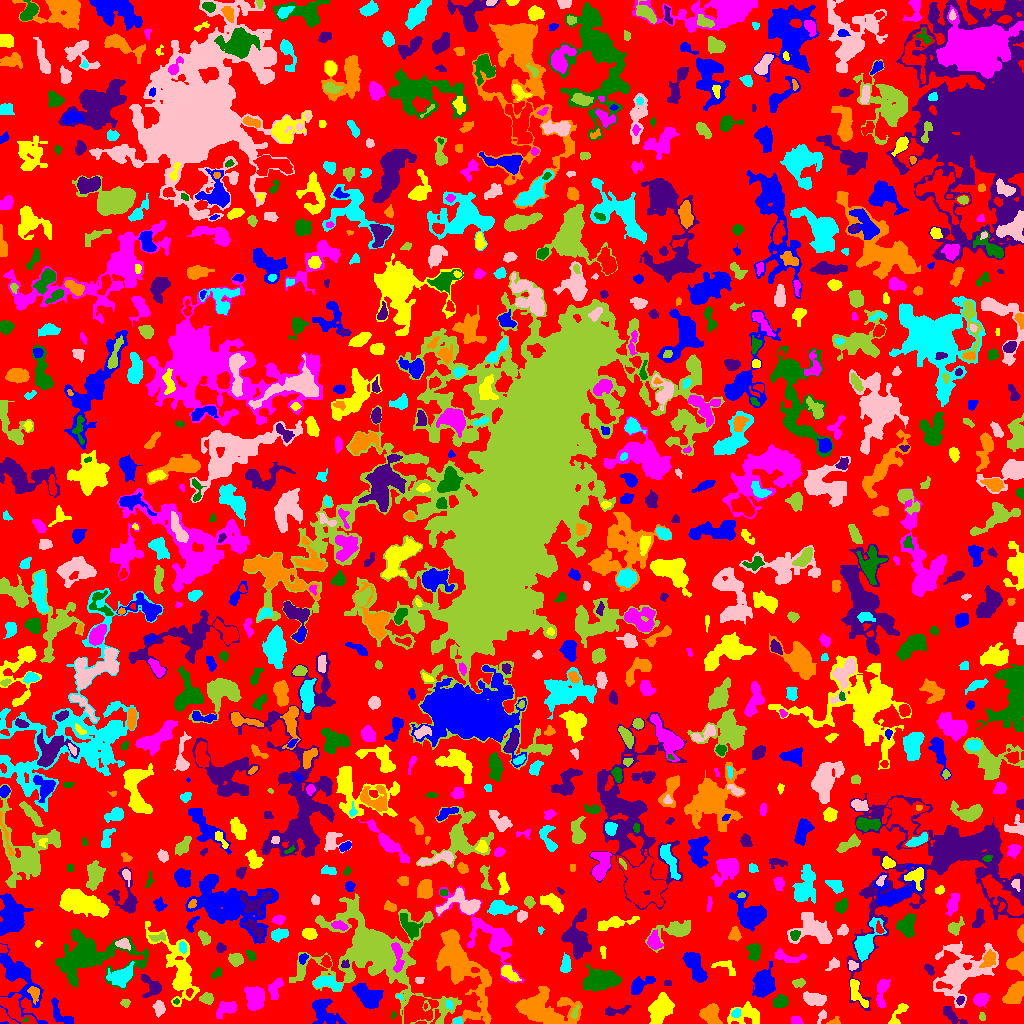

The table this chart was drawn from, first rows:
ID, X, Y, A, B, theta, total_flux, mu_max, mu_median, mu_mean, R_fwhm, R_e, R10, R90, x_start, x_end, y_start, y_end, area, greylevel
0, 525.9, 518.9, 305.1, 292, 0.8004, 695270, 10.0, 1.0, 1.08, 29.43, 208.8, 74.97, 337.1, 0, 1023, 0, 1023, 643932, 1.08
1, 4.9, 0.4333, 2.091, 0.6034, 0.06087, 30.0, 3.0, 1.0, 1.429, 1.784, 1.262, 0.0, 2.034, 0, 8, 0, 2, 21, 5.429
2, 660.2, 14.2, 7.859, 4.232, 1.126, 2569, 13.0, 5.0, 4.802, 7.047, 7.047, 2.764, 10.95, 648, 674, 0, 31, 535, 6.802
3, 797.2, 2.363, 2.679, 1.886, -0.4413, 157.0, 6.0, 1.0, 1.744, 2.646, 2.523, 0.7979, 4.406, 791, 803, 0, 7, 90, 4.744
4, 25.76, 3.84, 1.609, 0.7257, 0.5522, 25.0, 2.0, 1.0, 1.0, 2.326, 1.382, 0.5642, 2.111, 22, 28, 2, 6, 25, 12.0
5, 951.5, 7.966, 6.996, 2.341, -0.6926, 551.0, 6.0, 3.0, 2.728, 5.698, 4.334, 1.693, 6.817, 943, 967, 0, 17, 202, 6.728
6, 834.2, 1.588, 3.092, 1.682, 0.2512, 243.0, 8.0, 3.0, 3.522, 2.985, 2.326, 0.9772, 3.909, 826, 840, 0, 7, 69, 5.522
7, 457.5, 2.504, 2.201, 1.632, 0.1994, 228.0, 7.0, 4.0, 3.562, 3.241, 2.394, 0.9772, 3.7, 453, 462, 0, 7, 64, 8.562
8, 159.1, 15.21, 2.883, 2.288, -1.264, 314.0, 7.0, 2.0, 2.066, 3.338, 3.192, 1.128, 5.109, 152, 165, 6, 23, 152, 5.066
9, 982.1, 7.113, 2.078, 1.277, -1.264, 71.0, 4.0, 1.0, 1.365, 2.706, 2.111, 0.7979, 3.241, 979, 985, 3, 11, 52, 6.365
10, 14.54, 13.97, 9.962, 4.153, -0.7571, 1928, 10.0, 4.0, 4.085, 7.858, 6.676, 2.585, 10.57, 0, 37, 0, 30, 472, 8.085
11, 60.25, 9.338, 8.771, 3.695, -0.9104, 707.0, 5.0, 3.0, 2.817, 7.136, 5.67, 2.326, 8.253, 51, 73, 0, 26, 251, 3.817
12, 897.9, 9.03, 7.874, 2.385, 0.9903, 499.0, 7.0, 3.0, 2.772, 4.029, 4.184, 1.493, 6.555, 888, 908, 0, 20, 180, 4.772
13, 226.3, 15.29, 5.349, 3.072, 0.4097, 723.0, 6.0, 3.0, 2.904, 6.652, 4.82, 1.954, 7.527, 216, 236, 5, 22, 249, 4.904
14, 393.2, 8.3, 1.849, 1.194, 1.507, 80.0, 5.0, 2.0, 2.424, 2.185, 1.871, 0.5642, 2.821, 391, 396, 5, 12, 33, 4.424
15, 617.5, 12.7, 7.189, 2.138, 0.1516, 204.0, 3.0, 1.0, 1.236, 3.09, 4.406, 1.382, 6.747, 605, 631, 8, 18, 165, 3.236
16, 711.4, 7.579, 5.824, 3.87, -1.09, 922.0, 10.0, 3.0, 2.837, 3.949, 5.171, 1.784, 8.33, 699, 722, 0, 20, 325, 5.837
17, 736, 10.4, 2.583, 2.043, 0.9997, 134.0, 3.0, 2.0, 1.718, 3.613, 2.764, 1.128, 4.442, 731, 740, 6, 15, 78, 5.718
18, 821.9, 7.647, 3.254, 1.886, 1.078, 119.0, 4.0, 1.0, 1.4, 2.877, 2.585, 0.7979, 4.514, 817, 826, 0, 14, 85, 4.4
19, 574.7, 10.57, 3.413, 1.322, 1.274, 119.0, 4.0, 1.0, 1.608, 3.141, 2.394, 0.7979, 4.146, 571, 579, 5, 18, 74, 7.608
20, 917.7, 24.6, 12.66, 3.571, -1.259, 963.0, 7.0, 2.0, 2.224, 5.078, 6.103, 2.185, 9.805, 906, 932, 7, 48, 433, 5.224
21, 367, 27.64, 7.472, 4.281, -0.6605, 2104, 14.0, 4.0, 4.329, 5.412, 6.77, 2.459, 10.49, 352, 383, 15, 40, 486, 6.329
22, 748, 8.976, 7.467, 4.748, -0.02773, 1028, 7.0, 2.0, 2.629, 6.05, 5.698, 2.185, 9.39, 727, 759, 0, 22, 391, 4.629
23, 980.7, 24.26, 3.419, 2.556, 0.3392, 661.0, 8.0, 3.0, 3.612, 5.202, 3.868, 1.596, 5.917, 973, 989, 16, 30, 183, 7.612
24, 780.4, 21.75, 3.165, 2.544, 0.5703, 446.0, 8.0, 2.0, 2.506, 4.146, 3.568, 1.382, 5.781, 773, 788, 16, 29, 178, 5.506
25, 960.2, 23.06, 2.203, 1.604, 0.9192, 161.0, 6.0, 2.0, 2.556, 3.038, 2.394, 0.9772, 3.785, 956, 964, 18, 27, 63, 8.556
26, 34.22, 30.49, 3.776, 2.461, -1.274, 218.0, 4.0, 1.0, 1.58, 4.583, 3.568, 1.262, 5.726, 27, 39, 19, 37, 138, 6.58
27, 448.8, 18.89, 2.47, 1.616, -1.304, 84.0, 3.0, 1.0, 1.4, 2.459, 2.257, 0.7979, 3.868, 446, 453, 14, 23, 60, 5.4
28, 957.9, 49.6, 15.09, 10.29, 0.7589, 6746, 19.0, 3.0, 4.521, 7.291, 10.09, 3.523, 18.64, 933, 998, 16, 82, 1492, 6.521
29, 125.3, 20.36, 2.062, 1.952, 0.1101, 159.0, 5.0, 2.0, 2.271, 2.877, 2.394, 0.9772, 4.029, 120, 130, 16, 24, 70, 4.271
30, 416.9, 13.29, 7.525, 6.05, 0.4052, 2326, 9.0, 3.0, 3.663, 7.715, 7.378, 2.821, 12.21, 404, 438, 0, 28, 635, 6.663
31, 324, 10.57, 8.147, 5.373, -0.8548, 1124, 6.0, 2.0, 2.322, 7.899, 6.723, 2.523, 10.67, 312, 346, 0, 25, 484, 4.322
32, 178.1, 53.53, 20.97, 7.334, -1.151, 4247, 11.0, 3.0, 3.671, 7.247, 10.67, 3.656, 17.28, 145, 199, 17, 102, 1157, 4.671
33, 882.1, 32.71, 8.116, 2.669, 1.424, 795.0, 8.0, 3.0, 3.093, 5.202, 4.918, 1.784, 7.878, 876, 890, 16, 44, 257, 6.093
34, 176.1, 22.07, 1.451, 1.219, -0.118, 46.0, 4.0, 1.0, 1.353, 2.034, 1.596, 0.5642, 2.646, 173, 179, 19, 25, 34, 6.353
35, 151, 36.63, 6.378, 4.404, -0.9989, 617.0, 6.0, 2.0, 2.328, 5.809, 4.886, 1.784, 7.999, 141, 161, 26, 49, 265, 4.328
36, 543, 13.81, 14.7, 7.671, -0.1974, 7265, 18.0, 5.0, 5.734, 9.288, 10.25, 3.785, 17.22, 515, 582, 0, 37, 1267, 6.734
37, 399.2, 26.75, 1.827, 1.081, -0.7875, 56.0, 4.0, 2.0, 1.75, 2.394, 1.693, 0.5642, 2.706, 396, 402, 23, 29, 32, 5.75
38, 814, 24.41, 5.55, 2.877, -0.1935, 721.0, 6.0, 3.0, 2.7, 6.58, 5.078, 2.111, 7.838, 803, 826, 18, 32, 267, 4.7
39, 207.1, 24.73, 2.876, 2.441, -0.2172, 368.0, 7.0, 2.0, 2.686, 3.868, 3.338, 1.262, 5.262, 199, 213, 19, 31, 137, 5.686
40, 189.4, 31.25, 1.936, 1.417, 1.194, 118.0, 7.0, 2.0, 2.145, 1.693, 2.034, 0.5642, 3.29, 186, 193, 26, 35, 55, 9.145
41, 763.5, 39.58, 6.555, 4.484, -1.567, 2321, 12.0, 4.0, 4.388, 7.777, 6.482, 2.523, 10.45, 752, 775, 26, 62, 529, 6.388
42, 856.4, 30.88, 7.864, 2.915, -1.136, 746.0, 8.0, 3.0, 2.925, 5.202, 4.951, 1.871, 7.818, 850, 868, 16, 44, 255, 5.925
43, 255.4, 24.93, 5.808, 4.249, -1.406, 1733, 12.0, 4.0, 4.227, 6.206, 5.863, 2.257, 9.407, 244, 264, 13, 37, 410, 6.227
44, 601.5, 43.28, 9.047, 4.701, 0.1447, 3529, 13.0, 5.0, 5.355, 8.098, 7.999, 3.038, 12.53, 583, 621, 32, 58, 659, 6.355
45, 667.5, 40.33, 2.073, 1.325, 0.0, 86.0, 4.0, 2.0, 1.87, 2.985, 2.111, 0.7979, 3.338, 664, 671, 38, 43, 46, 4.87
46, 1014, 30.1, 6.627, 3.554, 0.8749, 1446, 8.0, 4.0, 4.017, 8.215, 6.155, 2.394, 9.288, 1002, 1023, 20, 42, 360, 6.017
47, 327.4, 40.74, 7.247, 3.118, -0.2216, 861.0, 5.0, 3.0, 2.979, 7.674, 5.585, 2.326, 8.463, 313, 342, 32, 48, 289, 5.979
48, 419.5, 43.5, 2.291, 1.5, 0.0, 64.0, 2.0, 1.0, 1.067, 3.909, 2.185, 0.9772, 3.613, 415, 424, 40, 46, 60, 4.067
49, 798.5, 40.23, 2.722, 1.655, -0.0256, 128.0, 4.0, 1.0, 1.267, 3.613, 2.646, 0.9772, 4.222, 792, 805, 36, 45, 101, 4.267
50, 939.9, 38.41, 3.044, 1.593, -0.1523, 200.0, 7.0, 1.0, 2.083, 2.932, 2.326, 0.7979, 3.656, 936, 952, 34, 42, 96, 15.08
51, 639.9, 38.53, 6.948, 3.188, 0.5623, 1037, 8.0, 3.0, 3.841, 6.507, 5.262, 2.111, 8.292, 631, 655, 29, 47, 270, 4.841
52, 508.9, 50.39, 4.964, 2.61, -0.707, 479.0, 5.0, 2.0, 2.36, 4.983, 4.297, 1.693, 6.887, 501, 521, 42, 58, 203, 6.36
53, 274.8, 33.57, 5.856, 2.74, 1.267, 231.0, 3.0, 1.0, 1.111, 4.26, 4.146, 1.596, 6.77, 268, 283, 24, 45, 208, 4.111
54, 216.8, 50.3, 3.37, 1.866, 0.7703, 123.0, 2.0, 1.5, 1.43, 5.046, 3.09, 1.382, 4.618, 211, 221, 45, 56, 86, 4.43
55, 929.2, 53.82, 2.848, 1.687, -0.9402, 222.0, 5.0, 2.0, 2.581, 3.613, 2.764, 1.128, 4.37, 924, 934, 48, 59, 86, 5.581
56, 1017, 60.96, 4.648, 3.447, 0.2978, 636.0, 5.0, 3.0, 2.437, 6.747, 4.787, 1.954, 7.225, 1006, 1023, 48, 72, 261, 5.437
57, 121.1, 47.01, 5.977, 3.949, 0.496, 1832, 13.0, 4.0, 4.673, 5.557, 5.726, 2.257, 9.39, 106, 134, 36, 62, 392, 7.673
58, 852.4, 58.17, 2.349, 1.991, -0.8781, 186.0, 5.0, 2.0, 2.163, 3.338, 2.706, 0.9772, 4.222, 848, 858, 53, 63, 86, 8.163
59, 373.2, 70.42, 31.86, 19.86, -0.5181, 20634, 20.0, 3.0, 4.522, 11.79, 18.18, 6.077, 33.29, 289, 461, 0, 130, 4563, 5.522
... 891 more rows
